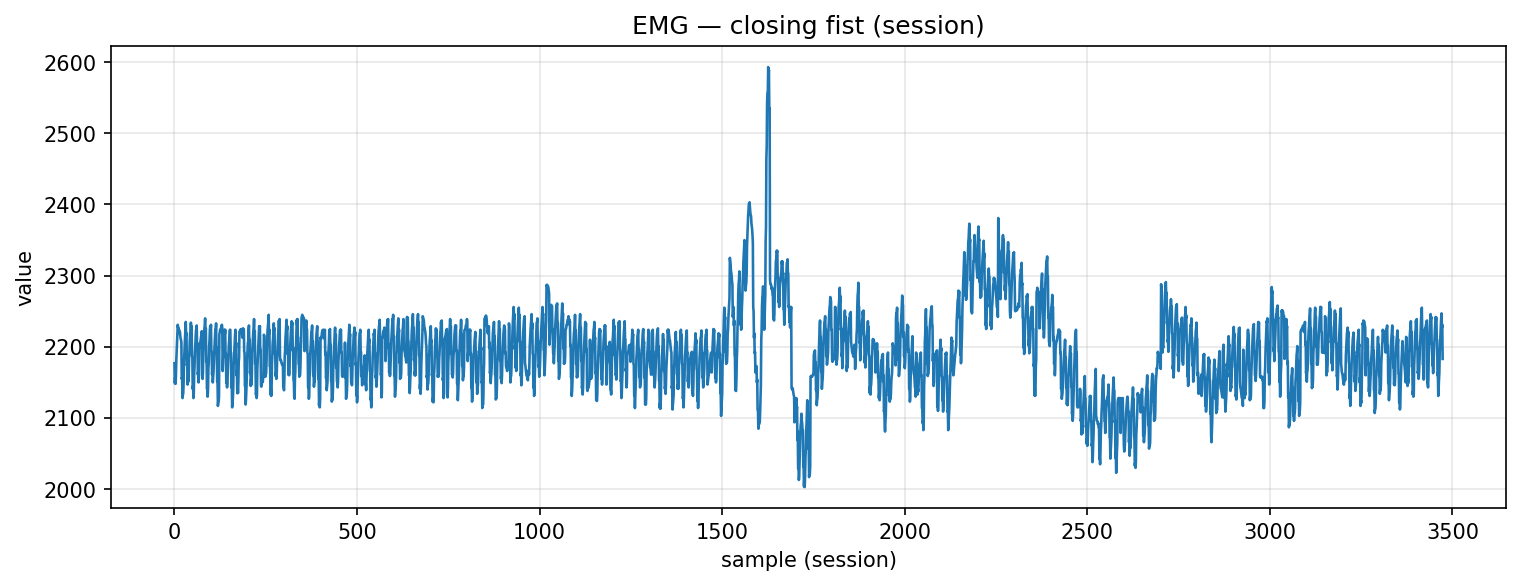

The file beside this chart, header and first rows:
timestamp, device, address, char_uuid, label, col_index, value, payload_ascii, payload_hex
2025-10-27T14:58:49.824, MyoWareSensor1, 88:13:BF:14:F7:1E, f3a56edf-8f1e-4533-93bf-5601b2e91308, closing_fist, 1, 2177, 2177, 323137372e3030
2025-10-27T14:58:49.824, MyoWareSensor1, 88:13:BF:14:F7:1E, f3a56edf-8f1e-4533-93bf-5601b2e91308, closing_fist, 1, 2149, 2149, 323134392e3030
2025-10-27T14:58:49.824, MyoWareSensor1, 88:13:BF:14:F7:1E, f3a56edf-8f1e-4533-93bf-5601b2e91308, closing_fist, 1, 2157, 2157, 323135372e3030
2025-10-27T14:58:49.824, MyoWareSensor1, 88:13:BF:14:F7:1E, f3a56edf-8f1e-4533-93bf-5601b2e91308, closing_fist, 1, 2148, 2148, 323134382e3030
2025-10-27T14:58:49.826, MyoWareSensor1, 88:13:BF:14:F7:1E, f3a56edf-8f1e-4533-93bf-5601b2e91308, closing_fist, 1, 2158, 2158, 323135382e3030
2025-10-27T14:58:49.826, MyoWareSensor1, 88:13:BF:14:F7:1E, f3a56edf-8f1e-4533-93bf-5601b2e91308, closing_fist, 1, 2180, 2180, 323138302e3030
2025-10-27T14:58:49.826, MyoWareSensor1, 88:13:BF:14:F7:1E, f3a56edf-8f1e-4533-93bf-5601b2e91308, closing_fist, 1, 2192, 2192, 323139322e3030
2025-10-27T14:58:49.826, MyoWareSensor1, 88:13:BF:14:F7:1E, f3a56edf-8f1e-4533-93bf-5601b2e91308, closing_fist, 1, 2205, 2205, 323230352e3030
2025-10-27T14:58:49.840, MyoWareSensor1, 88:13:BF:14:F7:1E, f3a56edf-8f1e-4533-93bf-5601b2e91308, closing_fist, 1, 2217, 2217, 323231372e3030
2025-10-27T14:58:49.841, MyoWareSensor1, 88:13:BF:14:F7:1E, f3a56edf-8f1e-4533-93bf-5601b2e91308, closing_fist, 1, 2231, 2231, 323233312e3030
2025-10-27T14:58:49.841, MyoWareSensor1, 88:13:BF:14:F7:1E, f3a56edf-8f1e-4533-93bf-5601b2e91308, closing_fist, 1, 2227, 2227, 323232372e3030
2025-10-27T14:58:49.841, MyoWareSensor1, 88:13:BF:14:F7:1E, f3a56edf-8f1e-4533-93bf-5601b2e91308, closing_fist, 1, 2227, 2227, 323232372e3030
2025-10-27T14:58:49.842, MyoWareSensor1, 88:13:BF:14:F7:1E, f3a56edf-8f1e-4533-93bf-5601b2e91308, closing_fist, 1, 2224, 2224, 323232342e3030
2025-10-27T14:58:49.842, MyoWareSensor1, 88:13:BF:14:F7:1E, f3a56edf-8f1e-4533-93bf-5601b2e91308, closing_fist, 1, 2224, 2224, 323232342e3030
2025-10-27T14:58:49.843, MyoWareSensor1, 88:13:BF:14:F7:1E, f3a56edf-8f1e-4533-93bf-5601b2e91308, closing_fist, 1, 2219, 2219, 323231392e3030
2025-10-27T14:58:49.843, MyoWareSensor1, 88:13:BF:14:F7:1E, f3a56edf-8f1e-4533-93bf-5601b2e91308, closing_fist, 1, 2221, 2221, 323232312e3030
2025-10-27T14:58:49.844, MyoWareSensor1, 88:13:BF:14:F7:1E, f3a56edf-8f1e-4533-93bf-5601b2e91308, closing_fist, 1, 2215, 2215, 323231352e3030
2025-10-27T14:58:49.845, MyoWareSensor1, 88:13:BF:14:F7:1E, f3a56edf-8f1e-4533-93bf-5601b2e91308, closing_fist, 1, 2211, 2211, 323231312e3030
2025-10-27T14:58:49.845, MyoWareSensor1, 88:13:BF:14:F7:1E, f3a56edf-8f1e-4533-93bf-5601b2e91308, closing_fist, 1, 2210, 2210, 323231302e3030
2025-10-27T14:58:49.845, MyoWareSensor1, 88:13:BF:14:F7:1E, f3a56edf-8f1e-4533-93bf-5601b2e91308, closing_fist, 1, 2206, 2206, 323230362e3030
2025-10-27T14:58:49.845, MyoWareSensor1, 88:13:BF:14:F7:1E, f3a56edf-8f1e-4533-93bf-5601b2e91308, closing_fist, 1, 2155, 2155, 323135352e3030
2025-10-27T14:58:49.847, MyoWareSensor1, 88:13:BF:14:F7:1E, f3a56edf-8f1e-4533-93bf-5601b2e91308, closing_fist, 1, 2157, 2157, 323135372e3030
2025-10-27T14:58:49.847, MyoWareSensor1, 88:13:BF:14:F7:1E, f3a56edf-8f1e-4533-93bf-5601b2e91308, closing_fist, 1, 2128, 2128, 323132382e3030
2025-10-27T14:58:49.854, MyoWareSensor1, 88:13:BF:14:F7:1E, f3a56edf-8f1e-4533-93bf-5601b2e91308, closing_fist, 1, 2133, 2133, 323133332e3030
2025-10-27T14:58:49.854, MyoWareSensor1, 88:13:BF:14:F7:1E, f3a56edf-8f1e-4533-93bf-5601b2e91308, closing_fist, 1, 2134, 2134, 323133342e3030
2025-10-27T14:58:49.856, MyoWareSensor1, 88:13:BF:14:F7:1E, f3a56edf-8f1e-4533-93bf-5601b2e91308, closing_fist, 1, 2147, 2147, 323134372e3030
2025-10-27T14:58:49.856, MyoWareSensor1, 88:13:BF:14:F7:1E, f3a56edf-8f1e-4533-93bf-5601b2e91308, closing_fist, 1, 2176, 2176, 323137362e3030
2025-10-27T14:58:49.858, MyoWareSensor1, 88:13:BF:14:F7:1E, f3a56edf-8f1e-4533-93bf-5601b2e91308, closing_fist, 1, 2189, 2189, 323138392e3030
2025-10-27T14:58:49.858, MyoWareSensor1, 88:13:BF:14:F7:1E, f3a56edf-8f1e-4533-93bf-5601b2e91308, closing_fist, 1, 2205, 2205, 323230352e3030
2025-10-27T14:58:49.859, MyoWareSensor1, 88:13:BF:14:F7:1E, f3a56edf-8f1e-4533-93bf-5601b2e91308, closing_fist, 1, 2213, 2213, 323231332e3030
2025-10-27T14:58:49.859, MyoWareSensor1, 88:13:BF:14:F7:1E, f3a56edf-8f1e-4533-93bf-5601b2e91308, closing_fist, 1, 2224, 2224, 323232342e3030
2025-10-27T14:58:49.861, MyoWareSensor1, 88:13:BF:14:F7:1E, f3a56edf-8f1e-4533-93bf-5601b2e91308, closing_fist, 1, 2235, 2235, 323233352e3030
2025-10-27T14:58:49.861, MyoWareSensor1, 88:13:BF:14:F7:1E, f3a56edf-8f1e-4533-93bf-5601b2e91308, closing_fist, 1, 2217, 2217, 323231372e3030
2025-10-27T14:58:49.862, MyoWareSensor1, 88:13:BF:14:F7:1E, f3a56edf-8f1e-4533-93bf-5601b2e91308, closing_fist, 1, 2219, 2219, 323231392e3030
2025-10-27T14:58:49.862, MyoWareSensor1, 88:13:BF:14:F7:1E, f3a56edf-8f1e-4533-93bf-5601b2e91308, closing_fist, 1, 2174, 2174, 323137342e3030
2025-10-27T14:58:49.862, MyoWareSensor1, 88:13:BF:14:F7:1E, f3a56edf-8f1e-4533-93bf-5601b2e91308, closing_fist, 1, 2176, 2176, 323137362e3030
2025-10-27T14:58:49.863, MyoWareSensor1, 88:13:BF:14:F7:1E, f3a56edf-8f1e-4533-93bf-5601b2e91308, closing_fist, 1, 2147, 2147, 323134372e3030
2025-10-27T14:58:49.863, MyoWareSensor1, 88:13:BF:14:F7:1E, f3a56edf-8f1e-4533-93bf-5601b2e91308, closing_fist, 1, 2159, 2159, 323135392e3030
2025-10-27T14:58:49.865, MyoWareSensor1, 88:13:BF:14:F7:1E, f3a56edf-8f1e-4533-93bf-5601b2e91308, closing_fist, 1, 2151, 2151, 323135312e3030
2025-10-27T14:58:49.865, MyoWareSensor1, 88:13:BF:14:F7:1E, f3a56edf-8f1e-4533-93bf-5601b2e91308, closing_fist, 1, 2157, 2157, 323135372e3030
2025-10-27T14:58:49.865, MyoWareSensor1, 88:13:BF:14:F7:1E, f3a56edf-8f1e-4533-93bf-5601b2e91308, closing_fist, 1, 2182, 2182, 323138322e3030
2025-10-27T14:58:49.866, MyoWareSensor1, 88:13:BF:14:F7:1E, f3a56edf-8f1e-4533-93bf-5601b2e91308, closing_fist, 1, 2192, 2192, 323139322e3030
2025-10-27T14:58:49.867, MyoWareSensor1, 88:13:BF:14:F7:1E, f3a56edf-8f1e-4533-93bf-5601b2e91308, closing_fist, 1, 2209, 2209, 323230392e3030
2025-10-27T14:58:49.867, MyoWareSensor1, 88:13:BF:14:F7:1E, f3a56edf-8f1e-4533-93bf-5601b2e91308, closing_fist, 1, 2219, 2219, 323231392e3030
2025-10-27T14:58:49.867, MyoWareSensor1, 88:13:BF:14:F7:1E, f3a56edf-8f1e-4533-93bf-5601b2e91308, closing_fist, 1, 2224, 2224, 323232342e3030
2025-10-27T14:58:49.867, MyoWareSensor1, 88:13:BF:14:F7:1E, f3a56edf-8f1e-4533-93bf-5601b2e91308, closing_fist, 1, 2234, 2234, 323233342e3030
2025-10-27T14:58:49.873, MyoWareSensor1, 88:13:BF:14:F7:1E, f3a56edf-8f1e-4533-93bf-5601b2e91308, closing_fist, 1, 2224, 2224, 323232342e3030
2025-10-27T14:58:49.873, MyoWareSensor1, 88:13:BF:14:F7:1E, f3a56edf-8f1e-4533-93bf-5601b2e91308, closing_fist, 1, 2229, 2229, 323232392e3030
2025-10-27T14:58:49.873, MyoWareSensor1, 88:13:BF:14:F7:1E, f3a56edf-8f1e-4533-93bf-5601b2e91308, closing_fist, 1, 2187, 2187, 323138372e3030
2025-10-27T14:58:49.873, MyoWareSensor1, 88:13:BF:14:F7:1E, f3a56edf-8f1e-4533-93bf-5601b2e91308, closing_fist, 1, 2186, 2186, 323138362e3030
2025-10-27T14:58:49.873, MyoWareSensor1, 88:13:BF:14:F7:1E, f3a56edf-8f1e-4533-93bf-5601b2e91308, closing_fist, 1, 2141, 2141, 323134312e3030
2025-10-27T14:58:49.873, MyoWareSensor1, 88:13:BF:14:F7:1E, f3a56edf-8f1e-4533-93bf-5601b2e91308, closing_fist, 1, 2145, 2145, 323134352e3030
2025-10-27T14:58:49.874, MyoWareSensor1, 88:13:BF:14:F7:1E, f3a56edf-8f1e-4533-93bf-5601b2e91308, closing_fist, 1, 2128, 2128, 323132382e3030
2025-10-27T14:58:49.874, MyoWareSensor1, 88:13:BF:14:F7:1E, f3a56edf-8f1e-4533-93bf-5601b2e91308, closing_fist, 1, 2136, 2136, 323133362e3030
2025-10-27T14:58:49.874, MyoWareSensor1, 88:13:BF:14:F7:1E, f3a56edf-8f1e-4533-93bf-5601b2e91308, closing_fist, 1, 2162, 2162, 323136322e3030
2025-10-27T14:58:49.874, MyoWareSensor1, 88:13:BF:14:F7:1E, f3a56edf-8f1e-4533-93bf-5601b2e91308, closing_fist, 1, 2173, 2173, 323137332e3030
2025-10-27T14:58:49.874, MyoWareSensor1, 88:13:BF:14:F7:1E, f3a56edf-8f1e-4533-93bf-5601b2e91308, closing_fist, 1, 2192, 2192, 323139322e3030
2025-10-27T14:58:49.875, MyoWareSensor1, 88:13:BF:14:F7:1E, f3a56edf-8f1e-4533-93bf-5601b2e91308, closing_fist, 1, 2201, 2201, 323230312e3030
2025-10-27T14:58:49.875, MyoWareSensor1, 88:13:BF:14:F7:1E, f3a56edf-8f1e-4533-93bf-5601b2e91308, closing_fist, 1, 2214, 2214, 323231342e3030
2025-10-27T14:58:49.875, MyoWareSensor1, 88:13:BF:14:F7:1E, f3a56edf-8f1e-4533-93bf-5601b2e91308, closing_fist, 1, 2224, 2224, 323232342e3030
... 3,414 more rows
